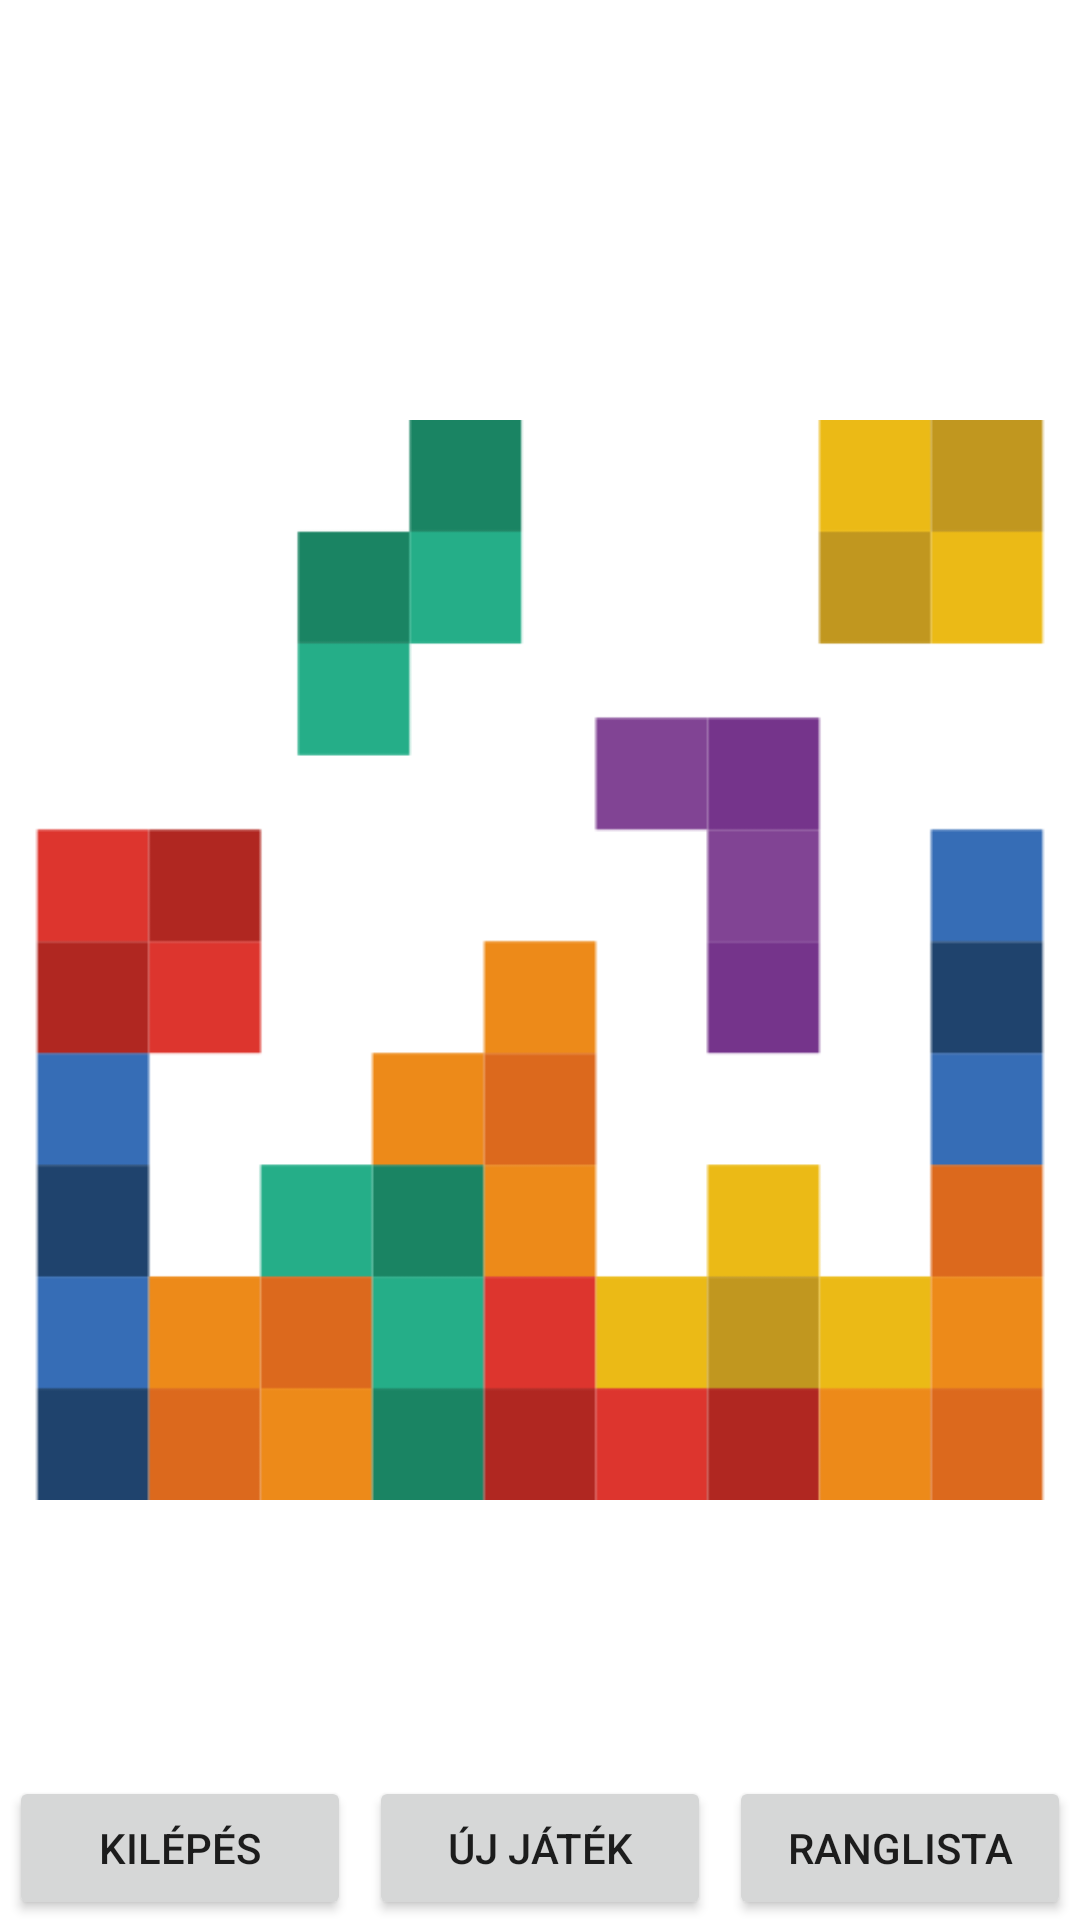

Layout XML and referenced resources for this Android screen:
<!-- AndroidManifest.xml: application theme Theme.TeTRiS -->
<!-- res/layout/activity_main_menu.xml -->
<?xml version="1.0" encoding="utf-8"?>
<RelativeLayout android:layout_width="match_parent"
    android:layout_height="match_parent"
    xmlns:android="http://schemas.android.com/apk/res/android">

    <LinearLayout
        android:layout_width="match_parent"
        android:layout_height="wrap_content"
        android:gravity="center_horizontal">

        <TextView
            android:layout_width="wrap_content"
            android:layout_height="wrap_content"
            android:id="@+id/loggedInPlayer"
            android:textSize="25dp"></TextView>

    </LinearLayout>

    <ImageView
        android:layout_width="wrap_content"
        android:layout_height="wrap_content"
        android:layout_centerInParent="true"
        android:src="@drawable/img_1"/>

    <LinearLayout
        android:layout_width="match_parent"
        android:layout_height="wrap_content"
        android:layout_alignParentBottom="true"
        android:orientation="horizontal">

        <Button
            android:layout_width="match_parent"
            android:layout_height="wrap_content"
            android:text="Kilépés"
            android:id="@+id/logoutButton"
            android:layout_weight="1"
            android:layout_marginHorizontal="3dp"/>

        <Button
            android:layout_width="match_parent"
            android:layout_height="wrap_content"
            android:text="Új játék"
            android:id="@+id/newGameButton"
            android:layout_weight="1"
            android:layout_marginHorizontal="3dp"/>

        <Button
            android:layout_width="match_parent"
            android:layout_height="wrap_content"
            android:text="Ranglista"
            android:id="@+id/leaderboardButton"
            android:layout_weight="1"
            android:layout_marginHorizontal="3dp"/>

    </LinearLayout>

</RelativeLayout>
<!-- resources referenced by this layout -->
<resources>
  <!-- drawable img_1: png bitmap (drawable, 7434 bytes) -->
  <style name="Theme.TeTRiS" parent="Theme.MaterialComponents.DayNight.DarkActionBar">
          
          <item name="colorPrimary">@color/purple_500</item>
          <item name="colorPrimaryVariant">@color/purple_700</item>
          <item name="colorOnPrimary">@color/white</item>
          
          <item name="colorSecondary">@color/teal_200</item>
          <item name="colorSecondaryVariant">@color/teal_700</item>
          <item name="colorOnSecondary">@color/black</item>
          
          <item name="android:statusBarColor" tools:targetApi="l">?attr/colorPrimaryVariant</item>
          
      </style>
  <!-- not gathered from this repository: default colours our renderer supplied (Android Studio template values) -->
  <color name="purple_500">#FF6200EE</color>
  <color name="purple_700">#FF3700B3</color>
  <color name="teal_200">#FF03DAC5</color>
  <color name="teal_700">#FF018786</color>
  <color name="black">#FF000000</color>
  <color name="white">#FFFFFFFF</color>
</resources>
